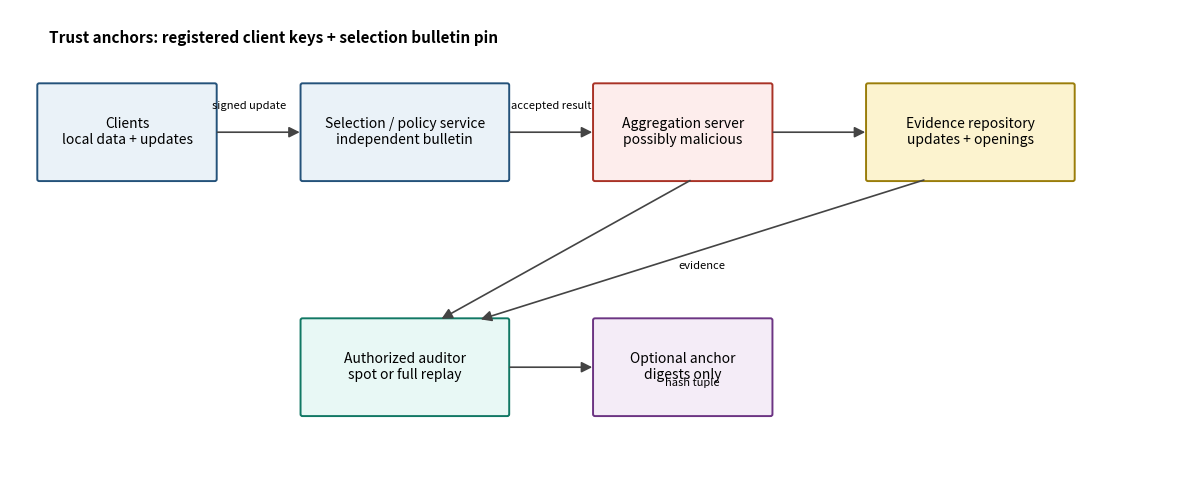
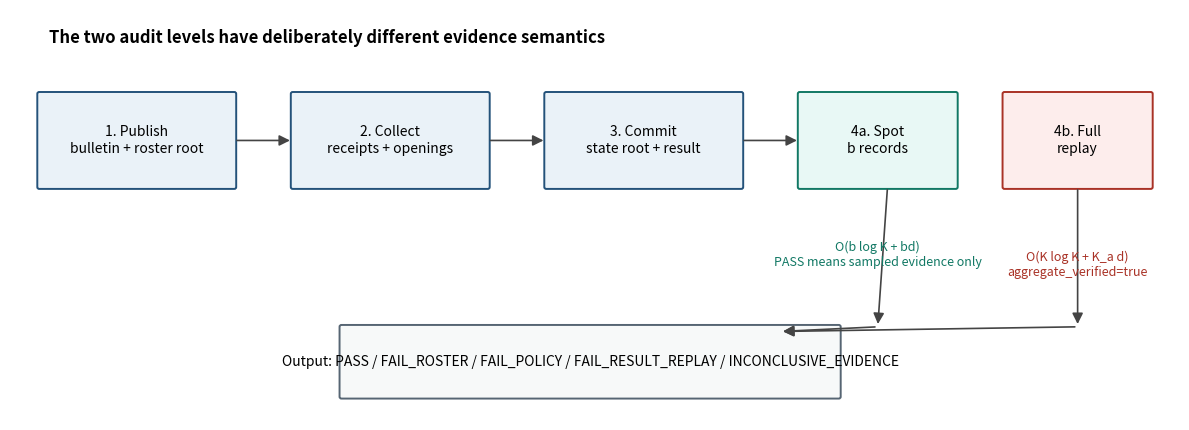

Reproduce these figures in Python, in order.
from pathlib import Path
import matplotlib
matplotlib.use('Agg')
import matplotlib.pyplot as plt
from matplotlib.patches import FancyBboxPatch, FancyArrowPatch

OUT=Path('experiments/pba_v2/results/release_v3/figures'); OUT.mkdir(parents=True,exist_ok=True)

def box(ax,x,y,w,h,text,fc='#EAF2F8',ec='#24527A'):
    p=FancyBboxPatch((x,y),w,h,boxstyle='round,pad=0.02,rounding_size=0.02',facecolor=fc,edgecolor=ec,linewidth=1.4)
    ax.add_patch(p); ax.text(x+w/2,y+h/2,text,ha='center',va='center',fontsize=10,wrap=True)

def arrow(ax,x1,y1,x2,y2,style='-|>',color='#444'):
    ax.add_patch(FancyArrowPatch((x1,y1),(x2,y2),arrowstyle=style,mutation_scale=16,linewidth=1.2,color=color))

def architecture():
    fig,ax=plt.subplots(figsize=(12,5)); ax.set_xlim(0,12); ax.set_ylim(0,5); ax.axis('off')
    box(ax,.3,3.2,1.8,1,'Clients\nlocal data + updates')
    box(ax,3.0,3.2,2.1,1,'Selection / policy service\nindependent bulletin')
    box(ax,6.0,3.2,1.8,1,'Aggregation server\npossibly malicious',fc='#FDEDEC',ec='#A93226')
    box(ax,8.8,3.2,2.1,1,'Evidence repository\nupdates + openings',fc='#FCF3CF',ec='#9A7D0A')
    box(ax,3.0,.7,2.1,1,'Authorized auditor\nspot or full replay',fc='#E8F8F5',ec='#117864')
    box(ax,6.0,.7,1.8,1,'Optional anchor\ndigests only',fc='#F4ECF7',ec='#6C3483')
    arrow(ax,2.1,3.7,3.0,3.7); arrow(ax,5.1,3.7,6.0,3.7); arrow(ax,7.8,3.7,8.8,3.7)
    arrow(ax,7.0,3.2,4.4,1.7); arrow(ax,9.4,3.2,4.8,1.7); arrow(ax,5.1,1.2,6.0,1.2)
    ax.text(2.45,3.95,'signed update',ha='center',fontsize=8); ax.text(5.55,3.95,'accepted result',ha='center',fontsize=8); ax.text(7.1,2.25,'evidence',ha='center',fontsize=8); ax.text(7.0,1.0,'hash tuple',ha='center',fontsize=8)
    ax.text(.4,4.65,'Trust anchors: registered client keys + selection bulletin pin',fontsize=11,fontweight='bold')
    fig.tight_layout(); fig.savefig(OUT/'system_architecture.png',dpi=220,bbox_inches='tight'); plt.close(fig)

def workflow():
    fig,ax=plt.subplots(figsize=(12,4.4)); ax.set_xlim(0,12); ax.set_ylim(0,4.4); ax.axis('off')
    box(ax,.3,2.5,2.0,1,'1. Publish\nbulletin + roster root')
    box(ax,2.9,2.5,2.0,1,'2. Collect\nreceipts + openings')
    box(ax,5.5,2.5,2.0,1,'3. Commit\nstate root + result')
    box(ax,8.1,2.5,1.6,1,'4a. Spot\nb records',fc='#E8F8F5',ec='#117864')
    box(ax,10.2,2.5,1.5,1,'4b. Full\nreplay',fc='#FDEDEC',ec='#A93226')
    for x in (2.3,4.9,7.5): arrow(ax,x,3.0,x+.6,3.0)
    ax.text(8.9,1.65,'O(b log K + bd)\nPASS means sampled evidence only',ha='center',fontsize=9,color='#117864')
    ax.text(10.95,1.55,'O(K log K + K_a d)\naggregate_verified=true',ha='center',fontsize=9,color='#A93226')
    arrow(ax,9.0,2.5,8.9,1.0); arrow(ax,10.95,2.5,10.95,1.0)
    box(ax,3.4,.25,5.1,.75,'Output: PASS / FAIL_ROSTER / FAIL_POLICY / FAIL_RESULT_REPLAY / INCONCLUSIVE_EVIDENCE',fc='#F7F9F9',ec='#566573')
    arrow(ax,8.9,1.0,7.9,.95); arrow(ax,10.95,1.0,7.9,.95)
    ax.text(.4,4.05,'The two audit levels have deliberately different evidence semantics',fontsize=12,fontweight='bold')
    fig.tight_layout(); fig.savefig(OUT/'hierarchical_audit_workflow.png',dpi=220,bbox_inches='tight'); plt.close(fig)

architecture(); workflow()
print('generated diagrams')
